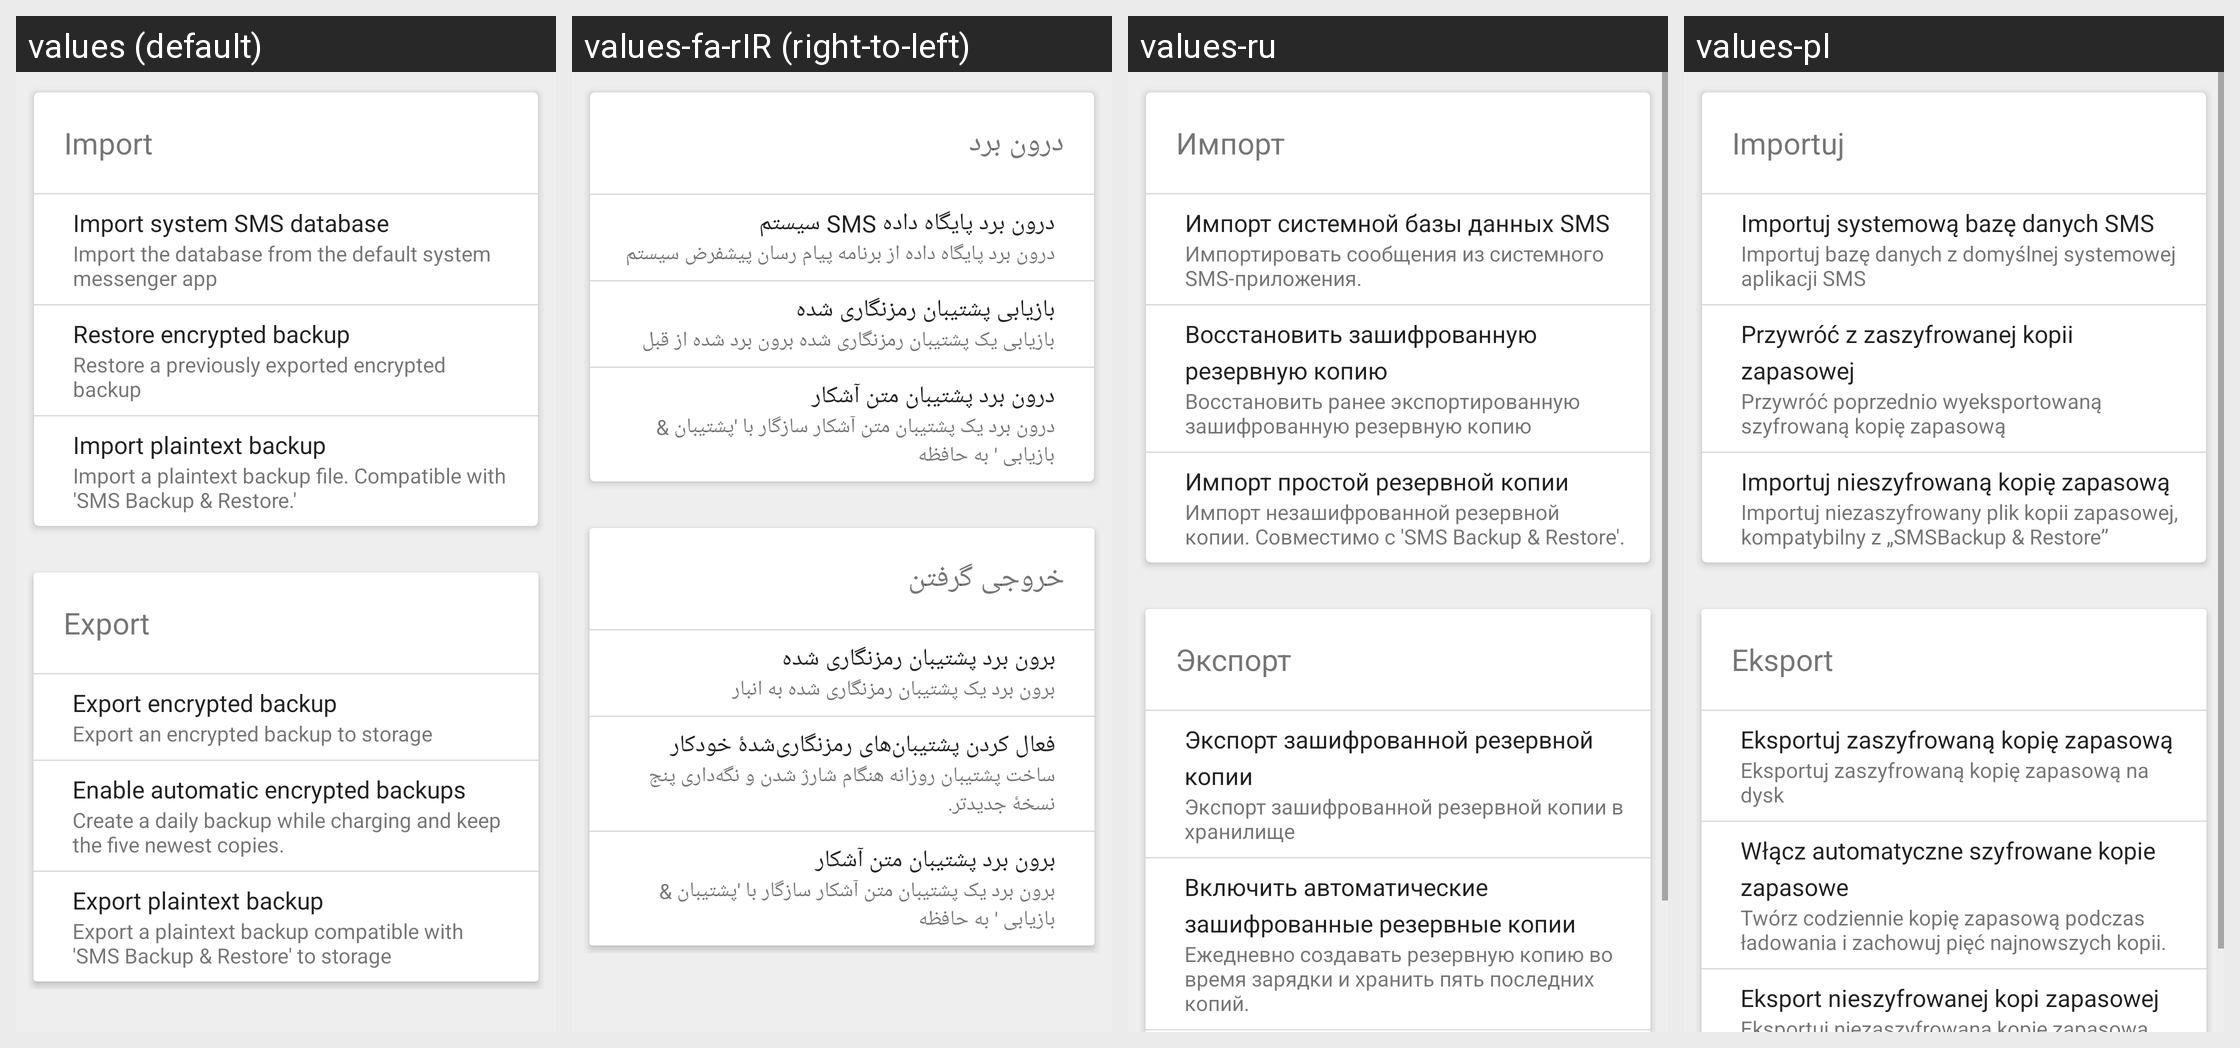

Locale-by-locale string values for the Android screen shown in this grid:
Android screen res/layout/import_export_fragment.xml rendered under 4 locales, left to right: values (default), values-fa-rIR (right-to-left), values-ru, values-pl. Device: Nexus 5 (rendered at 1080×1920; each locale shown at half size, 540×960, under a caption strip naming it); theme Silence.LightTheme.
Other locales in the repository, not shown: values-af, values-ar, values-bg, values-bo, values-br, values-ca, values-cs, values-da, values-de, values-el, values-eo, values-es, values-eu, values-fi, values-fr, values-hr, values-hu, values-in, values-it, values-iw, values-ja, values-kn, values-ko, values-lt, values-my, values-nb, values-nl, values-oc, values-pt, values-pt-rBR, values-ro, values-sk, values-sl, values-sn, values-sr, values-sv, values-tr, values-uk, values-vi, values-zh-rCN, values-zh-rTW.
Strings drawn on this screen, with the default value and each locale's value (text and hints the layout hard-codes, and strings that could not be matched under every locale, appear in the picture but are not listed):

import_export_fragment__import
  values: Import
  values-fa-rIR: درون برد
  values-ru: Импорт
  values-pl: Importuj

import_fragment__import_system_sms_database
  values: Import system SMS database
  values-fa-rIR: درون برد پایگاه داده SMS سیستم
  values-ru: Импорт системной базы данных SMS
  values-pl: Importuj systemową bazę danych SMS

import_fragment__import_the_database_from_the_default_system
  values: Import the database from the default system messenger app
  values-fa-rIR: درون برد پایگاه داده از برنامه پیام رسان پیشفرض سیستم
  values-ru: Импортировать сообщения из системного SMS-приложения.
  values-pl: Importuj bazę danych z domyślnej systemowej aplikacji SMS

import_fragment__restore_encrypted_backup
  values: Restore encrypted backup
  values-fa-rIR: بازیابی پشتیبان رمزنگاری شده
  values-ru: Восстановить зашифрованную резервную копию
  values-pl: Przywróć z zaszyfrowanej kopii zapasowej

import_fragment__restore_a_previously_exported_encrypted_backup
  values: Restore a previously exported encrypted backup
  values-fa-rIR: بازیابی یک پشتیبان رمزنگاری شده برون برد شده از قبل
  values-ru: Восстановить ранее экспортированную зашифрованную резервную копию
  values-pl: Przywróć poprzednio wyeksportowaną szyfrowaną kopię zapasową

import_fragment__import_plaintext_backup
  values: Import plaintext backup
  values-fa-rIR: درون برد پشتیبان متن آشکار
  values-ru: Импорт простой резервной копии
  values-pl: Importuj nieszyfrowaną kopię zapasową

import_fragment__import_a_plaintext_backup_file
  values: Import a plaintext backup file. Compatible with 'SMS Backup & Restore.'
  values-fa-rIR: درون برد یک پشتیبان متن آشکار سازگار با 'پشتیبان & بازیابی ' به حافظه
  values-ru: Импорт незашифрованной резервной копии. Совместимо с 'SMS Backup & Restore'.
  values-pl: Importuj niezaszyfrowany plik kopii zapasowej, kompatybilny z „SMSBackup & Restore”

ExportFragment_export
  values: Export
  values-fa-rIR: خروجی گرفتن
  values-ru: Экспорт
  values-pl: Eksport

export_fragment__export_encrypted_backup
  values: Export encrypted backup
  values-fa-rIR: برون برد پشتیبان رمزنگاری شده
  values-ru: Экспорт зашифрованной резервной копии
  values-pl: Eksportuj zaszyfrowaną kopię zapasową

export_fragment__export_an_encrypted_backup_to_storage
  values: Export an encrypted backup to storage
  values-fa-rIR: برون برد یک پشتیبان رمزنگاری شده به انبار
  values-ru: Экспорт зашифрованной резервной копии в хранилище
  values-pl: Eksportuj zaszyfrowaną kopię zapasową na dysk

AutomaticBackup_enable
  values: Enable automatic encrypted backups
  values-fa-rIR: فعال کردن پشتیبان‌های رمزنگاری‌شدهٔ خودکار
  values-ru: Включить автоматические зашифрованные резервные копии
  values-pl: Włącz automatyczne szyfrowane kopie zapasowe

AutomaticBackup_description
  values: Create a daily backup while charging and keep the five newest copies.
  values-fa-rIR: ساخت پشتیبان روزانه هنگام شارژ شدن و نگه‌داری پنج نسخهٔ جدیدتر.
  values-ru: Ежедневно создавать резервную копию во время зарядки и хранить пять последних копий.
  values-pl: Twórz codziennie kopię zapasową podczas ładowania i zachowuj pięć najnowszych kopii.
